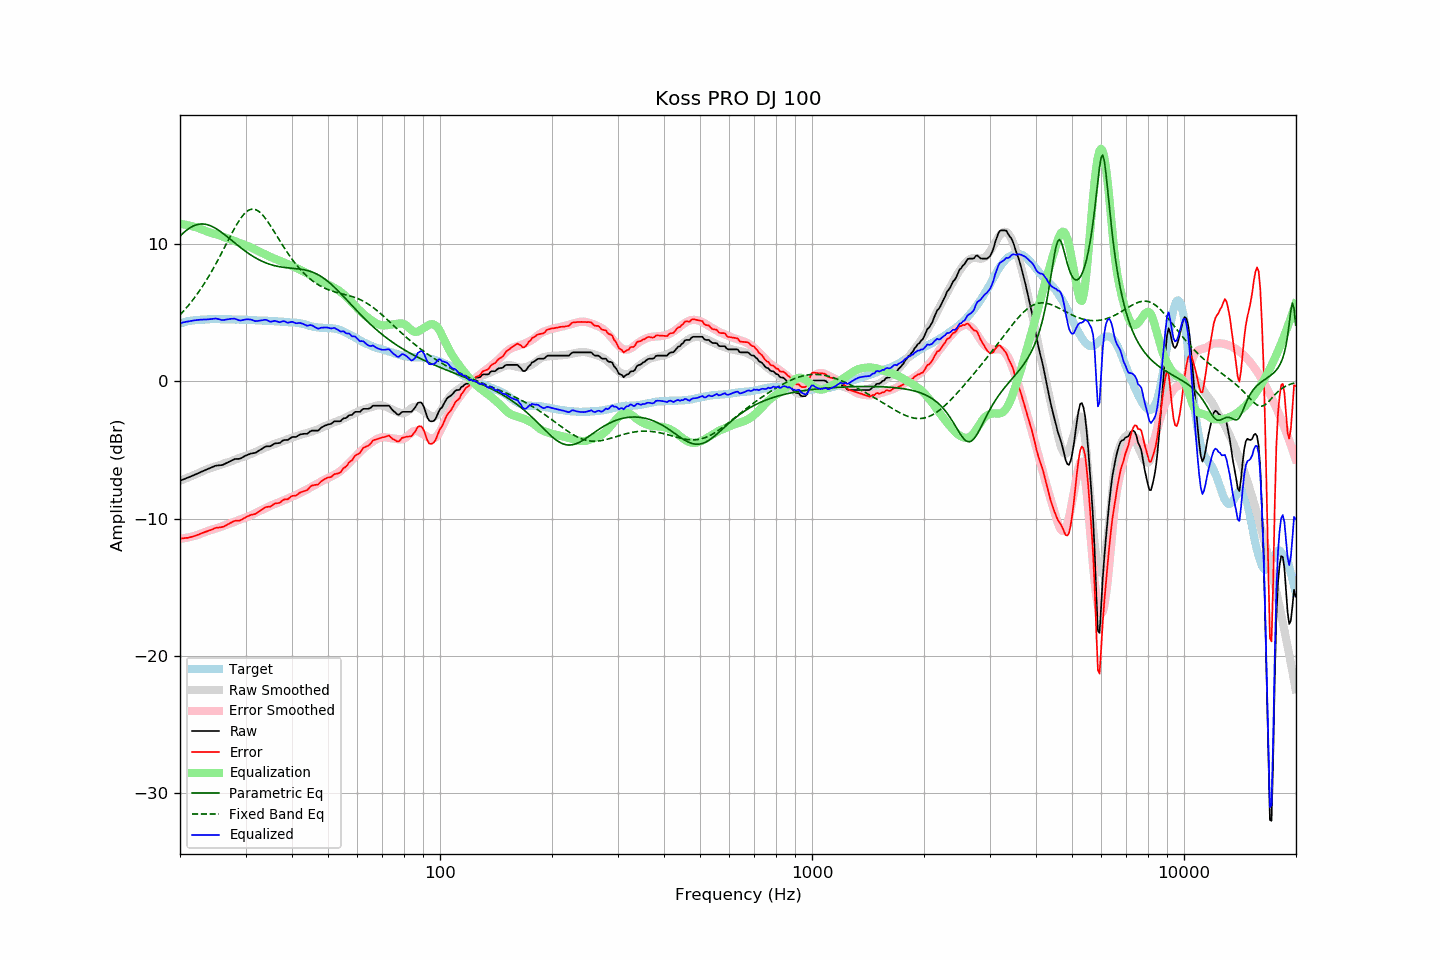

The file beside this chart, header and first rows:
frequency, raw, error, smoothed, error_smoothed, equalization, parametric_eq, fixed_band_eq, equalized_raw, equalized_smoothed, target
20.00, -7.24, -11.46, -7.24, -11.48, 11.48, 10.58, 4.84, 4.24, 4.23, 4.21
20.20, -7.19, -11.45, -7.20, -11.46, 11.46, 10.69, 4.97, 4.27, 4.26, 4.25
20.40, -7.15, -11.43, -7.15, -11.44, 11.44, 10.80, 5.09, 4.29, 4.29, 4.28
20.61, -7.10, -11.41, -7.10, -11.42, 11.42, 10.91, 5.22, 4.32, 4.32, 4.31
20.81, -7.05, -11.40, -7.05, -11.40, 11.40, 11.00, 5.36, 4.35, 4.34, 4.35
21.02, -7.01, -11.40, -7.00, -11.37, 11.37, 11.09, 5.50, 4.36, 4.37, 4.39
21.23, -6.96, -11.36, -6.96, -11.34, 11.34, 11.17, 5.64, 4.38, 4.39, 4.40
21.44, -6.91, -11.33, -6.91, -11.32, 11.32, 11.24, 5.78, 4.41, 4.41, 4.42
21.66, -6.86, -11.30, -6.86, -11.28, 11.28, 11.30, 5.93, 4.42, 4.43, 4.44
21.87, -6.81, -11.26, -6.81, -11.25, 11.25, 11.36, 6.09, 4.44, 4.44, 4.45
22.09, -6.76, -11.23, -6.76, -11.22, 11.22, 11.40, 6.25, 4.46, 4.46, 4.47
22.31, -6.71, -11.18, -6.71, -11.18, 11.18, 11.43, 6.41, 4.47, 4.47, 4.47
22.54, -6.66, -11.14, -6.66, -11.14, 11.14, 11.45, 6.58, 4.48, 4.48, 4.48
22.76, -6.60, -11.09, -6.60, -11.09, 11.09, 11.46, 6.75, 4.49, 4.49, 4.49
22.99, -6.55, -11.04, -6.55, -11.05, 11.05, 11.46, 6.92, 4.50, 4.50, 4.49
23.22, -6.50, -11.00, -6.49, -11.00, 11.00, 11.46, 7.10, 4.50, 4.51, 4.50
23.45, -6.45, -10.96, -6.44, -10.95, 10.95, 11.44, 7.29, 4.50, 4.51, 4.51
23.69, -6.40, -10.92, -6.40, -10.91, 10.91, 11.41, 7.48, 4.51, 4.52, 4.51
23.92, -6.35, -10.87, -6.35, -10.87, 10.87, 11.38, 7.67, 4.52, 4.52, 4.52
24.16, -6.30, -10.83, -6.31, -10.83, 10.83, 11.33, 7.87, 4.53, 4.52, 4.53
24.40, -6.25, -10.79, -6.27, -10.80, 10.80, 11.28, 8.07, 4.55, 4.53, 4.54
24.65, -6.20, -10.73, -6.23, -10.76, 10.76, 11.22, 8.28, 4.56, 4.53, 4.53
24.89, -6.15, -10.68, -6.20, -10.73, 10.73, 11.16, 8.49, 4.58, 4.53, 4.53
25.14, -6.13, -10.66, -6.16, -10.69, 10.69, 11.09, 8.71, 4.56, 4.53, 4.53
25.39, -6.12, -10.65, -6.12, -10.65, 10.65, 11.01, 8.93, 4.53, 4.53, 4.53
25.65, -6.11, -10.64, -6.08, -10.61, 10.61, 10.93, 9.15, 4.50, 4.53, 4.53
25.91, -6.10, -10.62, -6.04, -10.57, 10.57, 10.84, 9.37, 4.47, 4.53, 4.52
26.16, -6.06, -10.58, -6.00, -10.53, 10.53, 10.76, 9.60, 4.47, 4.53, 4.53
26.43, -6.00, -10.53, -5.96, -10.48, 10.48, 10.67, 9.83, 4.48, 4.52, 4.52
26.69, -5.94, -10.46, -5.92, -10.44, 10.44, 10.57, 10.05, 4.50, 4.52, 4.52
26.96, -5.88, -10.40, -5.89, -10.40, 10.40, 10.48, 10.28, 4.52, 4.52, 4.52
27.23, -5.82, -10.34, -5.85, -10.36, 10.36, 10.38, 10.51, 4.54, 4.51, 4.52
27.50, -5.76, -10.28, -5.81, -10.32, 10.32, 10.29, 10.73, 4.56, 4.51, 4.52
27.77, -5.71, -10.22, -5.77, -10.28, 10.28, 10.19, 10.95, 4.57, 4.51, 4.51
28.05, -5.66, -10.17, -5.72, -10.23, 10.23, 10.09, 11.16, 4.57, 4.51, 4.51
28.33, -5.65, -10.14, -5.67, -10.18, 10.18, 10.00, 11.37, 4.52, 4.51, 4.49
28.62, -5.65, -10.15, -5.62, -10.13, 10.13, 9.90, 11.56, 4.47, 4.50, 4.50
28.90, -5.64, -10.14, -5.58, -10.08, 10.08, 9.81, 11.75, 4.44, 4.50, 4.50
29.19, -5.60, -10.09, -5.54, -10.04, 10.04, 9.72, 11.92, 4.44, 4.50, 4.49
29.48, -5.53, -10.03, -5.50, -10.00, 10.00, 9.63, 12.07, 4.47, 4.49, 4.50
29.78, -5.46, -9.96, -5.47, -9.95, 9.95, 9.54, 12.20, 4.49, 4.49, 4.49
30.08, -5.40, -9.89, -5.43, -9.91, 9.91, 9.45, 12.32, 4.51, 4.48, 4.49
30.38, -5.35, -9.83, -5.39, -9.87, 9.87, 9.37, 12.41, 4.52, 4.48, 4.48
30.68, -5.31, -9.79, -5.35, -9.82, 9.82, 9.29, 12.48, 4.51, 4.47, 4.48
30.99, -5.26, -9.73, -5.30, -9.77, 9.77, 9.21, 12.53, 4.50, 4.47, 4.47
31.30, -5.24, -9.70, -5.24, -9.71, 9.71, 9.13, 12.55, 4.46, 4.46, 4.46
31.61, -5.22, -9.68, -5.19, -9.64, 9.64, 9.06, 12.54, 4.42, 4.46, 4.46
31.93, -5.20, -9.65, -5.13, -9.58, 9.58, 8.99, 12.51, 4.38, 4.45, 4.45
32.24, -5.13, -9.57, -5.08, -9.53, 9.53, 8.93, 12.46, 4.40, 4.45, 4.44
32.57, -5.06, -9.49, -5.03, -9.47, 9.47, 8.86, 12.38, 4.41, 4.44, 4.43
32.89, -4.98, -9.41, -4.98, -9.41, 9.41, 8.81, 12.28, 4.43, 4.43, 4.43
33.22, -4.91, -9.34, -4.93, -9.36, 9.36, 8.75, 12.17, 4.44, 4.43, 4.43
33.55, -4.83, -9.25, -4.88, -9.30, 9.30, 8.70, 12.04, 4.47, 4.42, 4.42
33.89, -4.76, -9.18, -4.83, -9.25, 9.25, 8.65, 11.89, 4.49, 4.42, 4.42
34.23, -4.73, -9.15, -4.78, -9.19, 9.19, 8.60, 11.73, 4.46, 4.41, 4.42
34.57, -4.73, -9.13, -4.73, -9.14, 9.14, 8.56, 11.56, 4.41, 4.41, 4.40
34.92, -4.73, -9.13, -4.68, -9.08, 9.08, 8.52, 11.39, 4.35, 4.40, 4.40
35.27, -4.67, -9.07, -4.63, -9.03, 9.03, 8.48, 11.21, 4.36, 4.39, 4.40
35.62, -4.59, -8.97, -4.59, -8.98, 8.98, 8.45, 11.02, 4.39, 4.39, 4.38
35.97, -4.52, -8.90, -4.55, -8.94, 8.94, 8.42, 10.83, 4.42, 4.38, 4.38
... 635 more rows
